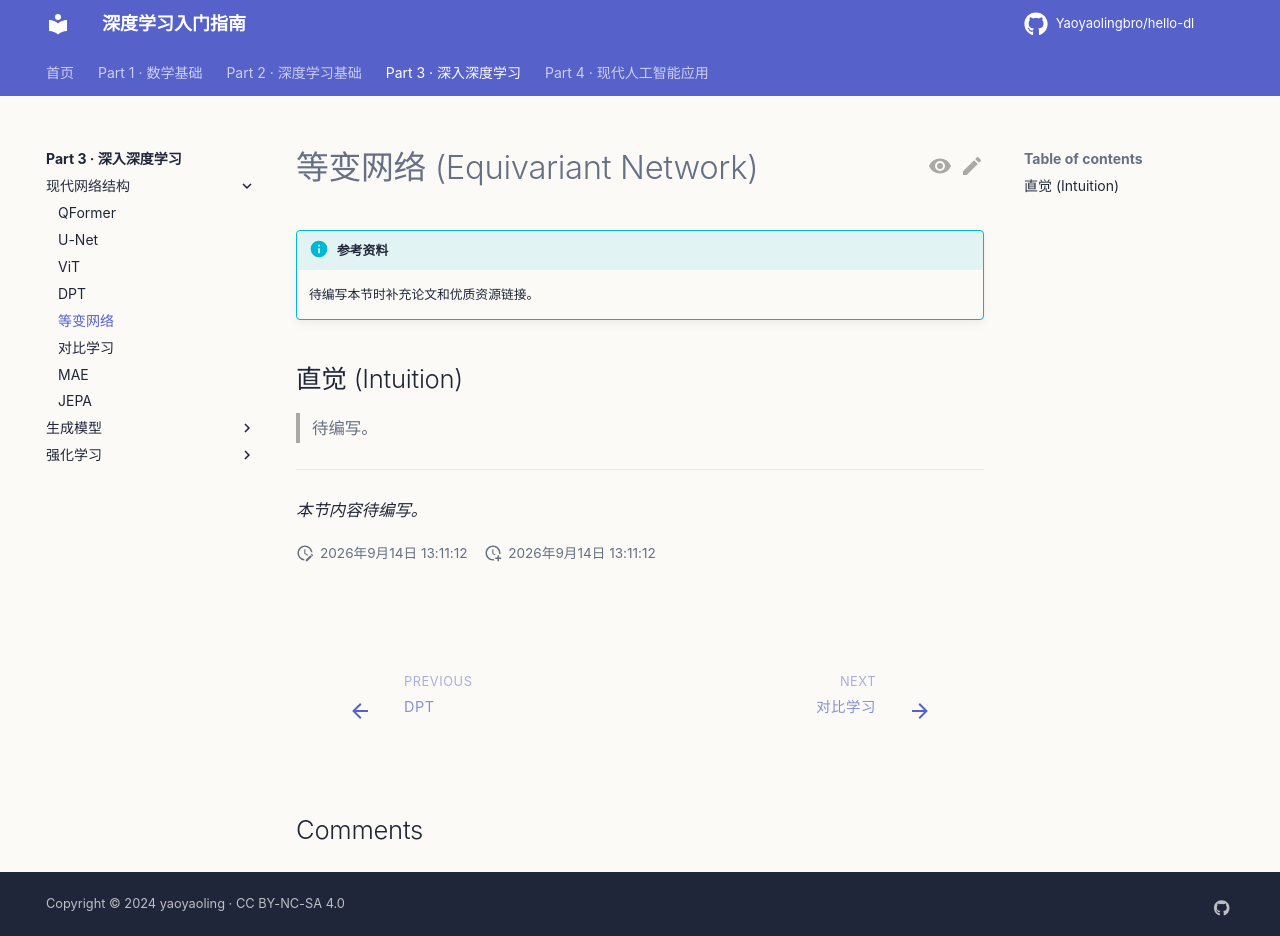

repository: Yaoyaolingbro/hello-dl · page: 03-advanced/modern-architectures/equivariant/index.html · generator: mkdocs

# 等变网络 (Equivariant Network)

!!! info "参考资料"
    待编写本节时补充论文和优质资源链接。

## 直觉 (Intuition)

> 待编写。

---

*本节内容待编写。*
